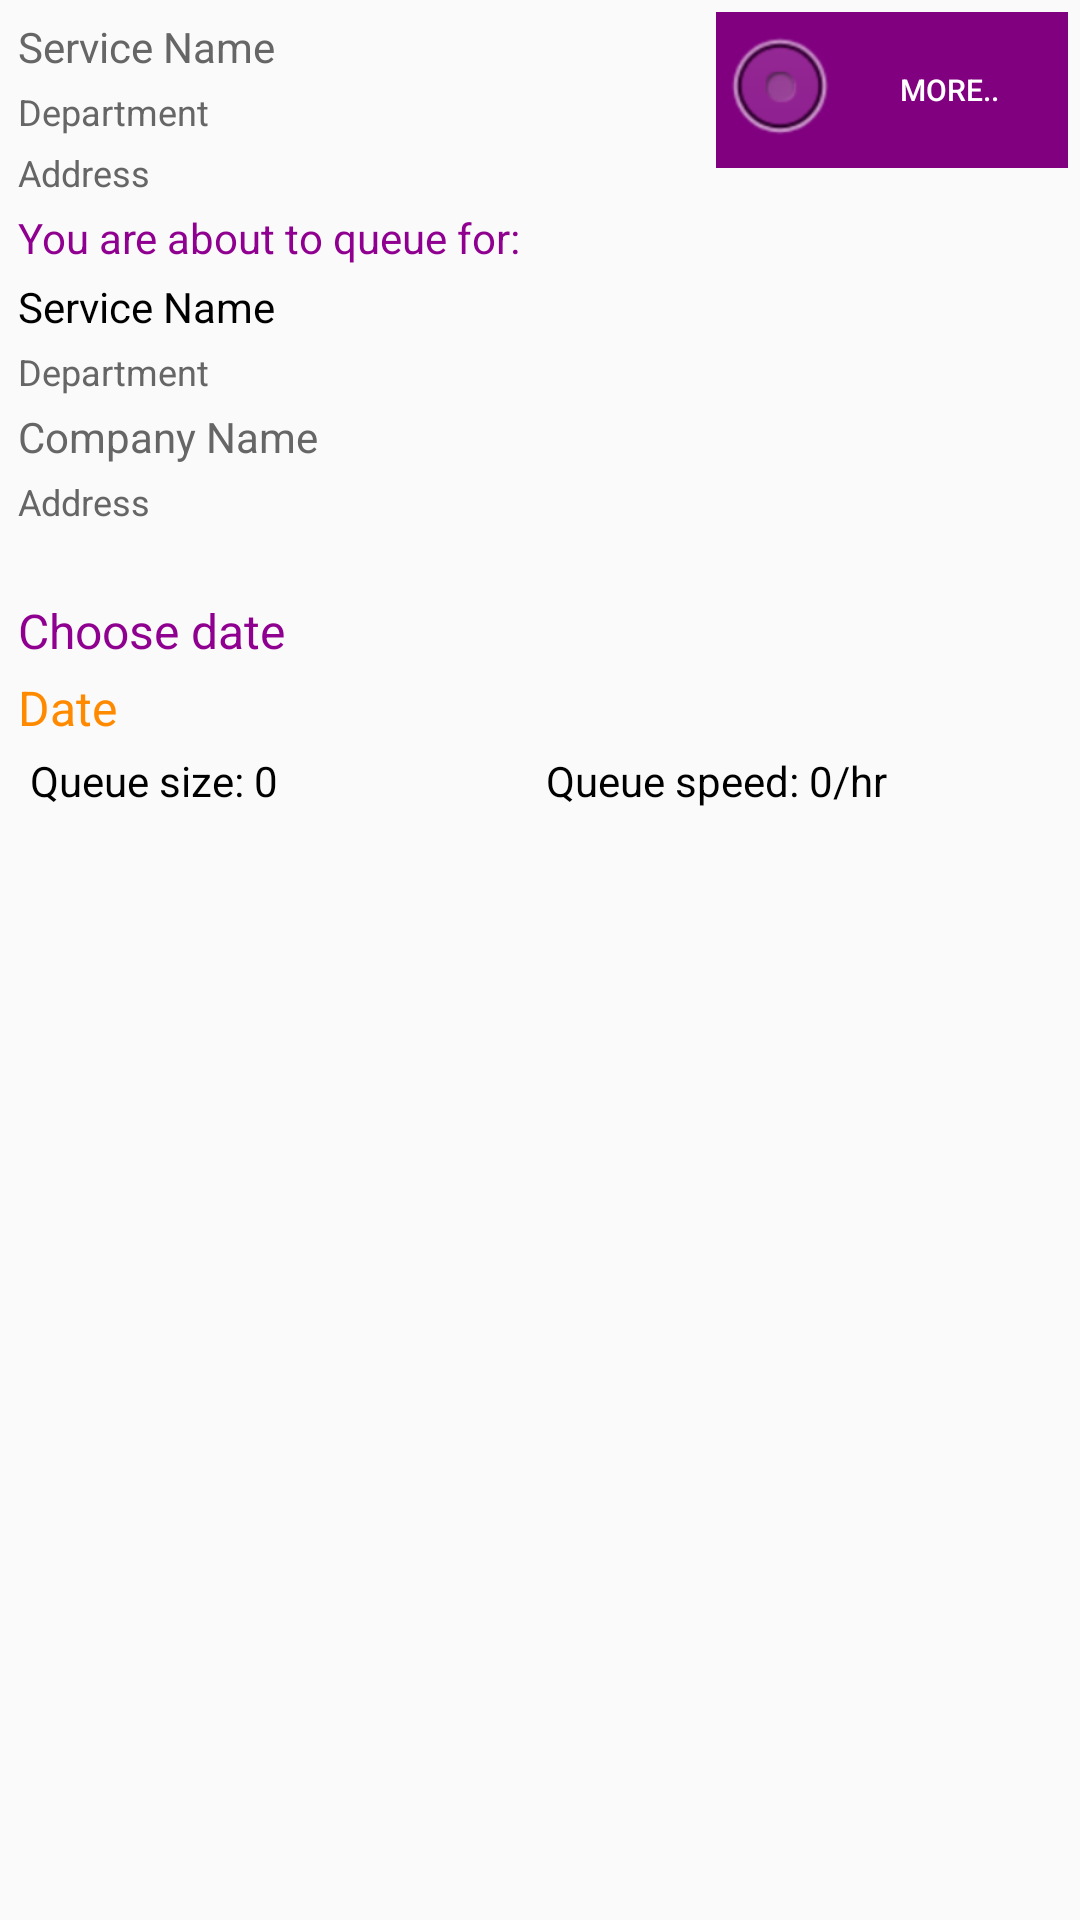

Here is an Android app screen rendered from its layout file. Give the layout XML and the strings, colors and styles it references.
<!-- AndroidManifest.xml: application theme AppTheme -->
<!-- res/layout/scheduled_place_service.xml -->
<?xml version="1.0" encoding="utf-8"?>
<LinearLayout xmlns:android="http://schemas.android.com/apk/res/android"
    xmlns:tools="http://schemas.android.com/tools"
    android:id="@+id/place_service"
    android:layout_width="match_parent"
    android:layout_height="match_parent"
    android:layout_marginBottom="@dimen/activity_vertical_margin_small"
    android:padding="@dimen/activity_vertical_margin_small"
    android:background="@drawable/ic_bg_transparent_300x300"
    android:orientation="vertical">

    <LinearLayout
        android:layout_width="match_parent"
        android:layout_height="wrap_content"
        android:orientation="horizontal">

        <LinearLayout
            android:layout_width="match_parent"
            android:layout_height="wrap_content"
            android:orientation="vertical"
            android:layout_weight="1">
            <TextView
                android:id="@+id/service_name"
                android:layout_width="match_parent"
                android:layout_height="wrap_content"
                android:padding="2dp"
                android:text="Service Name"
                android:textColor="@color/colorGrey"/>

            <TextView
                android:id="@+id/service_department"
                android:layout_width="match_parent"
                android:layout_height="wrap_content"
                android:text="Department"
                android:padding="2dp"
                android:textSize="@dimen/text_size_small"
                android:textColor="@color/colorGrey"/>

            <TextView
                android:id="@+id/service_description"
                android:layout_width="match_parent"
                android:layout_height="wrap_content"
                android:padding="2dp"
                android:text="Address"
                android:textSize="@dimen/text_size_small"
                android:textColor="@color/colorGrey"/>
        </LinearLayout>
        <LinearLayout
            android:layout_width="match_parent"
            android:layout_height="wrap_content"
            android:orientation="horizontal"
            android:layout_weight="2">

            <Button
                android:id="@+id/button_queued_info"
                android:text="More.."
                android:layout_height="wrap_content"
                android:background="@color/colorPrimary"
                android:padding="2dp"
                android:textColor="@color/colorWhite"
                android:drawableLeft="@android:drawable/btn_radio"
                android:textSize="10dp"
                android:layout_gravity="end"
                android:layout_width="match_parent" />
        </LinearLayout>
    </LinearLayout>
    <LinearLayout
        android:layout_width="match_parent"
        android:layout_height="wrap_content"
        android:orientation="vertical" >

        <TextView
            android:id="@+id/queue_status_statement"
            android:layout_width="match_parent"
            android:layout_height="wrap_content"
            android:text="You are about to queue for:"
            android:padding="2dp"
            android:textColor="@color/colorPrimaryDark"/>

        <TextView
            android:id="@+id/confirm_service_name"
            android:layout_width="match_parent"
            android:padding="2dp"
            android:layout_height="wrap_content"
            android:text="Service Name"
            android:textColor="@color/colorBlack"/>

        <TextView
            android:id="@+id/confirm_service_department"
            android:layout_width="match_parent"
            android:layout_height="wrap_content"
            android:padding="2dp"
            android:text="Department"
            android:textSize="@dimen/text_size_small"
            android:textColor="@color/colorGrey"/>

        <TextView
            android:id="@+id/confirm_company_name"
            android:layout_width="match_parent"
            android:layout_height="wrap_content"
            android:padding="2dp"
            android:text="Company Name"
            android:textColor="@color/colorGrey"/>

        <TextView
            android:id="@+id/confirm_company_address"
            android:layout_width="match_parent"
            android:padding="2dp"
            android:layout_height="wrap_content"
            android:text="Address"
            android:textSize="@dimen/text_size_small"
            android:textColor="@color/colorGrey"/>
        <LinearLayout
            android:layout_width="match_parent"
            android:layout_height="wrap_content"
            android:orientation="horizontal"
            android:layout_marginTop="@dimen/activity_vertical_margin"
            android:background="@drawable/ic_bg_transparent_300x300">
            >

            <LinearLayout
                android:layout_width="match_parent"
                android:layout_height="wrap_content"
                android:orientation="vertical"
                android:layout_weight="1"
                android:layout_marginTop="@dimen/activity_horizontal_margin_small"
                android:background="@drawable/ic_bg_transparent_300x300">
                >

                <TextView
                    android:id="@+id/DatePickerLabel"
                    android:inputType="phone"
                    android:textSize="@dimen/input_text_size"
                    android:padding="2dp"
                    android:maxLines="1"
                    android:text="Choose date"
                    android:layout_width="match_parent"
                    android:layout_height="wrap_content"
                    android:textColorHint="@color/colorDanger"
                    android:textColor="@color/colorPrimaryDark"
                    android:singleLine="true" />
                <TextView
                    android:id="@+id/DatePicker"
                    android:inputType="phone"
                    android:text="Date"
                    android:textSize="@dimen/input_text_size"
                    android:padding="2dp"
                    android:layout_width="match_parent"
                    android:layout_height="wrap_content"
                    android:maxLines="1"
                    android:textColor="@color/button_focused"
                    android:singleLine="true" />

            </LinearLayout>
            <LinearLayout
                android:layout_width="match_parent"
                android:layout_height="wrap_content"
                android:orientation="vertical"
                android:layout_weight="1"
                android:background="@drawable/ic_bg_transparent_300x300">
                >
                <TextView
                    android:id="@+id/TimePickerLabel"
                    android:inputType="phone"
                    android:text="Time"
                    android:layout_width="match_parent"
                    android:visibility="gone"
                    android:layout_height="wrap_content"
                    android:textSize="@dimen/input_text_size"
                    android:padding="2dp"
                    android:textColorHint="@color/colorDanger"
                    android:maxLines="1"
                    android:textColor="@color/colorPrimaryDark"
                    android:singleLine="true" />
                <TextView
                    android:id="@+id/TimePicker"
                    android:inputType="phone"
                    android:text="Time"
                    android:visibility="gone"
                    android:textSize="@dimen/input_text_size"
                    android:layout_width="match_parent"
                    android:padding="2dp"
                    android:layout_height="wrap_content"
                    android:maxLines="1"
                    android:textColor="@color/button_focused"
                    android:singleLine="true" />

            </LinearLayout>


        </LinearLayout>

    </LinearLayout>
    <LinearLayout
        android:layout_width="match_parent"
        android:layout_height="wrap_content"
        android:orientation="horizontal"
        android:paddingStart="@dimen/activity_horizontal_margin_small"
        android:paddingEnd="@dimen/activity_horizontal_margin_small"
        android:background="@drawable/ic_bg_transparent_300x300">

        <TextView
            android:id="@+id/service_queue_size"
            android:layout_width="match_parent"
            android:layout_height="wrap_content"
            android:padding="2dp"
            android:layout_weight="1"
            android:text="Queue size: 0"
            android:drawableLeft="@drawable/ic_people_black_24dp"
            android:textSize="14dp"
            android:textColor="@color/colorBlack"/>

        <TextView
            android:id="@+id/service_queue_speed"
            android:layout_width="match_parent"
            android:layout_height="wrap_content"
            android:padding="2dp"
            android:layout_weight="1"
            android:text="Queue speed: 0/hr"
            android:drawableLeft="@drawable/ic_av_timer_black_24dp"
            android:textSize="14dp"
            android:textColor="@color/colorBlack"/>

    </LinearLayout>
</LinearLayout>
<!-- resources referenced by this layout -->
<resources>
  <color name="button_focused">#ff8a00</color>
  <color name="colorBlack">#000000</color>
  <color name="colorDanger">#D00000</color>
  <color name="colorGrey">#666666</color>
  <color name="colorPrimary">#800080</color>
  <color name="colorPrimaryDark">#900090</color>
  <color name="colorWhite">#FFFFFF</color>
  <dimen name="activity_horizontal_margin_small">4dp</dimen>
  <dimen name="activity_vertical_margin">16dp</dimen>
  <dimen name="activity_vertical_margin_small">4dp</dimen>
  <dimen name="input_text_size">16dp</dimen>
  <dimen name="text_size_small">12dp</dimen>
  <!-- drawable ic_bg_transparent_300x300 (drawable) -->
  <vector android:height="24dp" android:viewportHeight="300"
      android:viewportWidth="300" android:width="24dp" xmlns:android="http://schemas.android.com/apk/res/android">
      <path android:fillAlpha="0.160221" android:fillColor="#ffffff"
          android:pathData="M4.124,-0.869L298.258,-0.869A3.368,6.274 0,0 1,301.625 5.405L301.625,293.726A3.368,6.274 0,0 1,298.258 300L4.124,300A3.368,6.274 0,0 1,0.756 293.726L0.756,5.405A3.368,6.274 0,0 1,4.124 -0.869z"
          android:strokeAlpha="1" android:strokeColor="#00000000" android:strokeWidth="1.42875004"/>
  </vector>
  <style name="AppTheme" parent="Theme.AppCompat.Light.DarkActionBar">
          
          <item name="colorPrimary">@color/colorPrimary</item>
          <item name="colorPrimaryDark">@color/colorPrimaryDark</item>
          <item name="colorAccent">@color/colorAccent</item>
      </style>
  <color name="colorAccent">#ffa500</color>
</resources>
